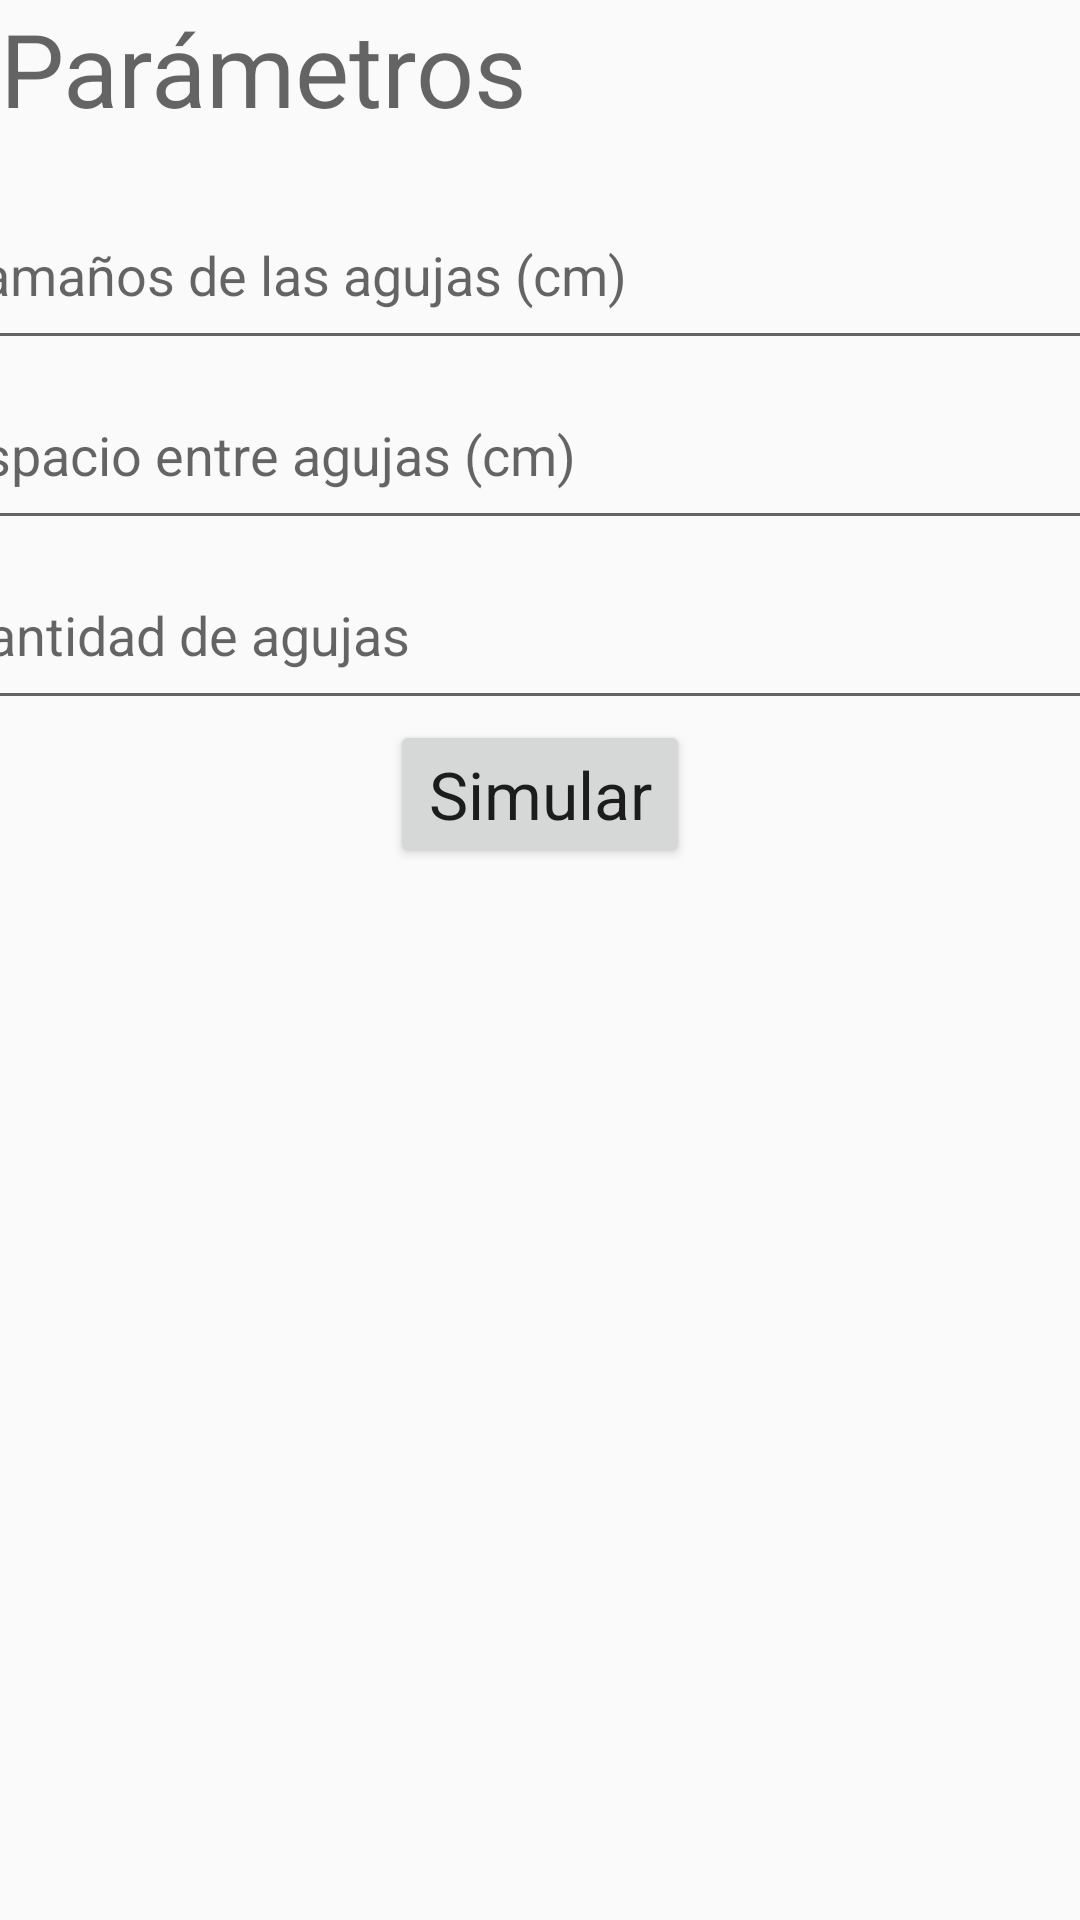

Here is an Android app screen rendered from its layout file. Give the layout XML and the strings, colors and styles it references.
<!-- AndroidManifest.xml: application theme AppTheme -->
<!-- res/layout/activity_buffon_needles.xml -->
<?xml version="1.0" encoding="utf-8"?>
<androidx.constraintlayout.widget.ConstraintLayout xmlns:android="http://schemas.android.com/apk/res/android"
    xmlns:app="http://schemas.android.com/apk/res-auto"
    xmlns:tools="http://schemas.android.com/tools"
    android:layout_width="match_parent"
    android:layout_height="match_parent"
    tools:context=".BuffonNeedlesActivity">

    <LinearLayout
        android:id="@+id/linearLayout"
        android:layout_width="match_parent"
        android:layout_height="match_parent"
        android:orientation="vertical"
        app:layout_constraintBottom_toBottomOf="parent"
        app:layout_constraintEnd_toEndOf="parent"
        app:layout_constraintStart_toStartOf="parent"
        app:layout_constraintTop_toTopOf="parent">

        <TextView
            android:id="@+id/textView2"
            android:layout_width="match_parent"
            android:layout_height="60dp"
            android:text="Parámetros"
            android:textAppearance="@style/TextAppearance.AppCompat.Display1" />

        <EditText
            android:id="@+id/et_sizeNeedles"
            android:layout_width="400dp"
            android:layout_height="60dp"
            android:layout_gravity="center_horizontal"
            android:ems="10"
            android:hint="Tamaños de las agujas (cm) "
            android:imeOptions="actionNext"
            android:inputType="number"
            android:textIsSelectable="false" />

        <EditText
            android:id="@+id/et_spaceNeedles"
            android:layout_width="400dp"
            android:layout_height="60dp"
            android:layout_gravity="center_horizontal"
            android:ems="10"
            android:hint="Espacio entre agujas (cm) "
            android:inputType="number"
            android:singleLine="false"
            android:textIsSelectable="false" />

        <EditText
            android:id="@+id/et_quantityNeedles"
            android:layout_width="400dp"
            android:layout_height="60dp"
            android:layout_gravity="center_horizontal"
            android:ems="10"
            android:hint="Cantidad de agujas"
            android:inputType="number"
            android:singleLine="false"
            android:textIsSelectable="false" />

        <Button
            android:id="@+id/btn_accept"
            android:layout_width="100dp"
            android:layout_height="wrap_content"
            android:layout_gravity="center_horizontal"
            android:text="Simular"
            android:textAppearance="@style/TextAppearance.AppCompat.Large" />

        <TextView
            android:id="@+id/tv_Result"
            android:layout_width="400dp"
            android:layout_height="wrap_content"
            android:layout_gravity="center_horizontal"
            android:text="Resultados:"
            android:textAppearance="@style/TextAppearance.AppCompat.Large"
            android:textSize="24sp"
            android:visibility="invisible"
            app:autoSizeTextType="uniform" />

        <TextView
            android:id="@+id/tv_intersections"
            android:layout_width="400dp"
            android:layout_height="wrap_content"
            android:layout_gravity="center_horizontal"
            android:textAppearance="@style/TextAppearance.AppCompat.Medium"
            android:textSize="20sp"
            android:visibility="visible" />

        <TextView
            android:id="@+id/tv_piEstimation"
            android:layout_width="400dp"
            android:layout_height="wrap_content"
            android:layout_gravity="center_horizontal"
            android:textAppearance="@style/TextAppearance.AppCompat.Medium"
            android:textSize="20sp"
            android:visibility="visible" />


    </LinearLayout>
</androidx.constraintlayout.widget.ConstraintLayout>
<!-- resources referenced by this layout -->
<resources>
  <style name="AppTheme" parent="Theme.AppCompat.DayNight">
          
          <item name="colorPrimary">@color/colorPrimary</item>
          <item name="colorPrimaryDark">@color/colorPrimaryDark</item>
          <item name="colorAccent">@color/colorAccent</item>
  
      </style>
  <color name="colorPrimary">#4A6572</color>
  <color name="colorPrimaryDark">#232F34</color>
  <color name="colorAccent">#F9AA33</color>
</resources>
